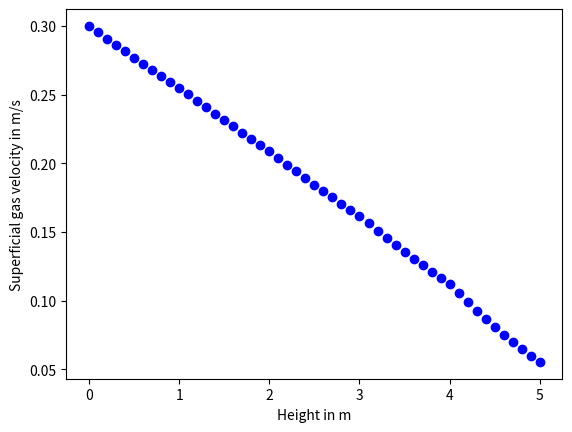

Source code (Python):
# -*- coding: utf-8 -*-

# import libraries
# from scipy import integrate
from scipy import optimize
import numpy as np 
import matplotlib.pyplot as plt 


# define functions
def p_to_c_ideal_gas(p):
    return p / R / T


def c_to_p_ideal_gas(c):
    return c * R * T


# define equation system
def AES(x):
    U_lb_1, j_CO_1, j_H2_1, U_lb_2, j_CO_2, j_H2_2, U_lb_3, j_CO_3, j_H2_3, U_lb_4, j_CO_4, j_H2_4, U_lb_5, j_CO_5, j_H2_5, \
    U_lb_6, j_CO_6, j_H2_6, U_lb_7, j_CO_7, j_H2_7, U_lb_8, j_CO_8, j_H2_8, U_lb_9, j_CO_9, j_H2_9, U_lb_10, j_CO_10, j_H2_10, \
    C_CO_l, C_H2_l, U_l, R_CO, R_H2, p_CO_l, p_H2_l, eps_slurry = x
    return [
        # balances
        (U_lb_1 - U_lb_previous_stage) / h + (j_CO_1 + j_H2_1) / (C_CO_lb + C_H2_lb),
        j_CO_1 - (0.3 * U_lb_1**0.58 * np.sqrt(D_CO / D_ref) * (C_CO_lb / H_CO - C_CO_l)),
        j_H2_1 - (0.3 * U_lb_1**0.58 * np.sqrt(D_H2/ D_ref) * (C_H2_lb / H_H2 - C_H2_l)),

        (U_lb_2 - U_lb_1) / h + (j_CO_2 + j_H2_2) / (C_CO_lb + C_H2_lb),
        j_CO_2 - (0.3 * U_lb_2**0.58 * np.sqrt(D_CO / D_ref) * (C_CO_lb / H_CO - C_CO_l)),
        j_H2_2 - (0.3 * U_lb_2**0.58 * np.sqrt(D_H2 / D_ref) * (C_H2_lb / H_H2 - C_H2_l)),

        (U_lb_3 - U_lb_2) / h + (j_CO_3 + j_H2_3) / (C_CO_lb + C_H2_lb),
        j_CO_3 - (0.3 * U_lb_3 ** 0.58 * np.sqrt(D_CO / D_ref) * (C_CO_lb / H_CO - C_CO_l)),
        j_H2_3 - (0.3 * U_lb_3 ** 0.58 * np.sqrt(D_H2 / D_ref) * (C_H2_lb / H_H2 - C_H2_l)),

        (U_lb_4 - U_lb_3) / h + (j_CO_4 + j_H2_4) / (C_CO_lb + C_H2_lb),
        j_CO_4 - (0.3 * U_lb_4 ** 0.58 * np.sqrt(D_CO / D_ref) * (C_CO_lb / H_CO - C_CO_l)),
        j_H2_4 - (0.3 * U_lb_4 ** 0.58 * np.sqrt(D_H2 / D_ref) * (C_H2_lb / H_H2 - C_H2_l)),

        (U_lb_5 - U_lb_4) / h + (j_CO_5 + j_H2_5) / (C_CO_lb + C_H2_lb),
        j_CO_5 - (0.3 * U_lb_5 ** 0.58 * np.sqrt(D_CO / D_ref) * (C_CO_lb / H_CO - C_CO_l)),
        j_H2_5 - (0.3 * U_lb_5 ** 0.58 * np.sqrt(D_H2 / D_ref) * (C_H2_lb / H_H2 - C_H2_l)),

        (U_lb_6 - U_lb_5) / h + (j_CO_6 + j_H2_6) / (C_CO_lb + C_H2_lb),
        j_CO_6 - (0.3 * U_lb_6 ** 0.58 * np.sqrt(D_CO / D_ref) * (C_CO_lb / H_CO - C_CO_l)),
        j_H2_6 - (0.3 * U_lb_6 ** 0.58 * np.sqrt(D_H2 / D_ref) * (C_H2_lb / H_H2 - C_H2_l)),

        (U_lb_7 - U_lb_6) / h + (j_CO_7 + j_H2_7) / (C_CO_lb + C_H2_lb),
        j_CO_7 - (0.3 * U_lb_7 ** 0.58 * np.sqrt(D_CO / D_ref) * (C_CO_lb / H_CO - C_CO_l)),
        j_H2_7 - (0.3 * U_lb_7 ** 0.58 * np.sqrt(D_H2 / D_ref) * (C_H2_lb / H_H2 - C_H2_l)),

        (U_lb_8 - U_lb_7) / h + (j_CO_8 + j_H2_8) / (C_CO_lb + C_H2_lb),
        j_CO_8 - (0.3 * U_lb_8 ** 0.58 * np.sqrt(D_CO / D_ref) * (C_CO_lb / H_CO - C_CO_l)),
        j_H2_8 - (0.3 * U_lb_8 ** 0.58 * np.sqrt(D_H2 / D_ref) * (C_H2_lb / H_H2 - C_H2_l)),

        (U_lb_9 - U_lb_8) / h + (j_CO_9 + j_H2_9) / (C_CO_lb + C_H2_lb),
        j_CO_9 - (0.3 * U_lb_9 ** 0.58 * np.sqrt(D_CO / D_ref) * (C_CO_lb / H_CO - C_CO_l)),
        j_H2_9 - (0.3 * U_lb_9 ** 0.58 * np.sqrt(D_H2 / D_ref) * (C_H2_lb / H_H2 - C_H2_l)),

        (U_lb_10 - U_lb_9) / h + (j_CO_10 + j_H2_10) / (C_CO_lb + C_H2_lb),
        j_CO_10 - (0.3 * U_lb_10 ** 0.58 * np.sqrt(D_CO / D_ref) * (C_CO_lb / H_CO - C_CO_l)),
        j_H2_10 - (0.3 * U_lb_10 ** 0.58 * np.sqrt(D_H2 / D_ref) * (C_H2_lb / H_H2 - C_H2_l)),

        h * (j_CO_1 + j_CO_2 + j_CO_3 + j_CO_4 + j_CO_5 + j_CO_6 + j_CO_7 + j_CO_8 + j_CO_9 + j_CO_10) + C_CO_l_previous_stage * U_l_previous_stage - C_CO_l * U_l - H_stage * eps_slurry * R_CO,
        h * (j_H2_1 + j_H2_2 + j_H2_3 + j_H2_4 + j_CO_5 + j_H2_6 + j_H2_7 + j_H2_8 + j_H2_9 + j_H2_10) + C_H2_l_previous_stage * U_l_previous_stage - C_H2_l * U_l - H_stage * eps_slurry * R_H2,
        # constituent equations
        U_l - (U_l_previous_stage + (H_stage * eps_slurry * A_reactor * R_CO * M_CO + H_stage * eps_slurry * A_reactor * R_H2 * M_H2) / rho_slurry / A_reactor),
        R_CO - (F * a * p_H2_l * p_CO_l / (1 + b * p_CO_l)**2 * eps_cat * rho_skeleton_cat),
        R_H2 - (2 * R_CO),
        p_CO_l - (H_CO * C_CO_l * R * T * 10**-5),
        p_H2_l - (H_H2 * C_H2_l * R * T * 10**-5),
        eps_slurry - (1 - 0.3 * U_lb_5**0.58),
            ]


#####################################################################################################
# parameter and variable definition
# design variables
number_of_stages = 5    # number of stages
height_reactor = 5     # reactor diameter in m
diam_reactor = 7        # reactor diameter in m
U_in = 0.3              # inlet superficial gas velocity in m/s
P = 30 * 10**5          # pressure in Pa
T = 240 + 273.15        # temperature in K
dp = 50 * 10**-6        # catalyst particle size in m
eps_cat = 0.35          # catalyst concentration in vol_cat/vol_slurry
feed_ratio = 2          # ratio of C_H2/C_CO
h = height_reactor / number_of_stages / 10  # finite difference step size
# inlet conditions
U_lb_previous_stage = U_in
C_CO_l_previous_stage = 0  # 0 for fresh slurry
C_H2_l_previous_stage = 0  # 0 for fresh slurry
U_l_previous_stage = 0  # 0 for semi-batch

# independent parameters
# constants
R = 8.314               # universal gas constant in J/mol/K
# species parameter
M_CO = 0.02801          # molar mass CO in kg/mol
M_H2 = 0.002            # molar mass CO in kg/mol
H_CO = 2.478            # henry coefficient CO at T=240 °C (maretto1999)
H_H2 = 2.964            # henry coefficient H2 at T=240 °C (maretto1999)
D_CO = 17.2 * 10**-9    # CO diffusivity in m2/s at T=240 °C (maretto2001)
D_H2 = 45.5 * 10**-9    # H2 diffusivity in m2/s at T=240 °C (maretto2001)
D_ref = 2 * 10**-9      # reference diffusivity in m2/s (maretto1999)
# solvent parameters (C16H24)
rho_solvent = 640               # solvent density in kg/m3 at T=240 °C (maretto1999)
visco_solvent = 2.9 * 10**-4    # solvent viscosity in Pas at T=240 °C (maretto1999)
surf_tension_solvent = 0.01     # solvent surface tenstion in N/m at T=240 °C (maretto1999)
# catalyst parameters
rho_cat = 647               # catalyst density (inluding pores) in kg/m3 (maretto1999)
V_pores = 0.00105           # catalyst pore volume in m3/kg (maretto1999)
rho_skeleton_cat = 2030     # catalyst skeleton density in kg/m3 (maretto1999)
# kinetic parameters
a0 = 8.88533 * 10**-3       # Reaction rate coefficient at T = 493.15 K  in mol/s/kgcat/bar2 (assignment pdf)
b0 = 2.226                  # Adsorption coefficient at T = 493.15 K in 1/bar (assignment pdf)
Ea = 3.737 * 10**4          # activation energy in J/mol (assignment pdf)
deltabH = -6.837 * 10**3    # adsorption enthalpy in J/mol (assignment pdf)
F = 3                       # catalyst activity multiplication factor (assignment pdf)

# calculate dependent parameters
# bubble concentrations
C_CO_lb = p_to_c_ideal_gas(P / (1 + feed_ratio))
C_H2_lb = p_to_c_ideal_gas(P / (1 + 1 / feed_ratio))
# kinetic parameters
a = a0 * np.exp(Ea/R * (1/493.15 - 1/T))        # langmuir hinshelwood parameter 1 mol/s/kgcat/bar2
b = b0 * np.exp(deltabH/R * (1/493.15 - 1/T))   # langmuir hinshelwood parameter 2 in 1/bar
# hydrodynamic parameters
A_reactor = np.pi * diam_reactor ** 2 / 4  # reactor cross section area in m2
H_stage = height_reactor/number_of_stages
U_lb = 1  # superficial gas velocity for lb bubbles in m/s
U_small = 1  # superficial gas velocity for small bubbles in m/s
# slurry parameters
rho_slurry = rho_solvent * (1 - rho_solvent/rho_skeleton_cat * eps_cat) + rho_cat * eps_cat # slurry density in kg/m3 (maretto2009, 23)
visco_slurry = visco_solvent * (1 + 4.5 * eps_cat)                                          # slurry viscosity in Pas (maretto2009, 24)


#####################################################################################################
# simulation

# initial guess definition
initial_guess = np.array([
    U_in,  # U_lb
    1,  # j_CO_avg
    1,  # j_H2_avg
    U_in,  # U_lb
    1,  # j_CO_avg
    1,  # j_H2_avg
    U_in,  # U_lb
    1,  # j_CO_avg
    1,  # j_H2_avg
    U_in,  # U_lb
    1,  # j_CO_avg
    1,  # j_H2_avg
    U_in,  # U_lb
    1,  # j_CO_avg
    1,  # j_H2_avg
    U_in,  # U_lb
    1,  # j_CO_avg
    1,  # j_H2_avg
    U_in,  # U_lb
    1,  # j_CO_avg
    1,  # j_H2_avg
    U_in,  # U_lb
    1,  # j_CO_avg
    1,  # j_H2_avg
    U_in,  # U_lb
    1,  # j_CO_avg
    1,  # j_H2_avg
    U_in,  # U_lb
    1,  # j_CO_avg
    1,  # j_H2_avg
    C_CO_lb / H_CO,  # C_CO_l
    C_H2_lb / H_H2,  # C_H2_l
    1,  # U_l
    1,  # R_CO
    1,  # R_H2
    c_to_p_ideal_gas(C_CO_lb / H_CO) * 10**-5,  # p_CO_l
    c_to_p_ideal_gas(C_H2_lb / H_H2) * 10**-5,  # p_H2_l
    0.5   # eps_slurry
])

print(initial_guess)
stage_solutions = []
for stage_counter in range(number_of_stages):
    # sol, output, ier, mesg = optimize.fsolve(AES, initial_guess, full_output=True)
    # print(ier)
    # print(mesg)
    root = optimize.root(AES, initial_guess)
    sol = root.x
    stage_solutions.append(sol)  # save solutions of this stage
    initial_guess = sol  # the initial guess for the next stage

    # print('residuals: ',AES(sol))
    print('sum of residuals = ', sum(AES(sol)))
    print()
    print('U_lb_out =\t', round(sol[27], 3))
    print('C_CO_l =  \t', round(sol[30], 3))
    print('C_H2_l =  \t', round(sol[31], 3))
    print('U_l =     \t', round(sol[32], 3))

    # define boundary inlet conditions for the next stage
    U_lb_previous_stage = sol[27]
    C_CO_l_previous_stage = sol[30]
    C_H2_l_previous_stage = sol[31]
    U_l_previous_stage = sol[32]

# sol_labels = ['U_lb1', 'j_CO1', 'j_H21', 'U_lb2', 'j_CO2', 'j_H22', 'C_CO_l', 'C_H2_l', 'U_l', 'R_CO', 'R_H2', 'p_CO_l', 'p_H2_l', 'eps_slurry']
# for i in range(len(sol_labels)):
#     print('%s =\t %s' % (sol_labels[i], round(sol[i],5)))

print('The final conversion is %s percent' % (round(1 - U_lb_previous_stage/U_in, 2)*100))

plt.figure()
plt.plot(0, U_in, 'o', color='blue')
for i in range(5):
    for j in range(10):
        plt.plot(i + h * (j+1),stage_solutions[i][j*3], 'o', color='blue')
plt.xlabel('Height in m')
plt.ylabel('Superficial gas velocity in m/s')
plt.show()

print(stage_solutions)
exit()
################################################################
# sensitivity analysis
diam_arr = np.linspace(1,7,7)
diam_sens_lis_co = []
diam_sens_lis_h = []
for diam in diam_arr:
    num_big = (bub_split*(np.pi/4)*diam**2*e)/((1/6)*np.pi*big_bub_diam**3) #to calc total area of exchange in ODE
    num_small = ((1-bub_split)*(np.pi/4)*diam**2*e)/((1/6)*np.pi*small_bub_diam**3) #to calc total area of exchange in ODE
    simul = run_simul()
    diam_sens_lis_co.append(simul[4])
    diam_sens_lis_h.append(simul[5])

plt.figure(1)
plt.scatter(diam_arr, diam_sens_lis_co)
plt.scatter(diam_arr, diam_sens_lis_h)

diam = 7


height_arr = np.linspace(0.5,5,9)
height_sens_lis_co = []
height_sens_lis_h = []
for height in height_arr:
    height_stage = height/stages
    z = np.linspace(0,height_stage,100)
    simul = run_simul()
    height_sens_lis_co.append(simul[4])
    height_sens_lis_h.append(simul[5])

plt.figure(2)
plt.scatter(height_arr, height_sens_lis_co)
plt.scatter(height_arr, height_sens_lis_h)

height = 10

stage_arr = np.linspace(1,5,5)
stage_sens_lis_co = []
stage_sens_lis_h = []
for stage in stage_arr:
    height_stage = height/stage
    z = np.linspace(0,height_stage,100)
    simul = run_simul()
    stage_sens_lis_co.append(simul[4])
    stage_sens_lis_h.append(simul[5])

plt.figure(3)
plt.scatter(stage_arr, stage_sens_lis_co)
plt.scatter(stage_arr, stage_sens_lis_h)